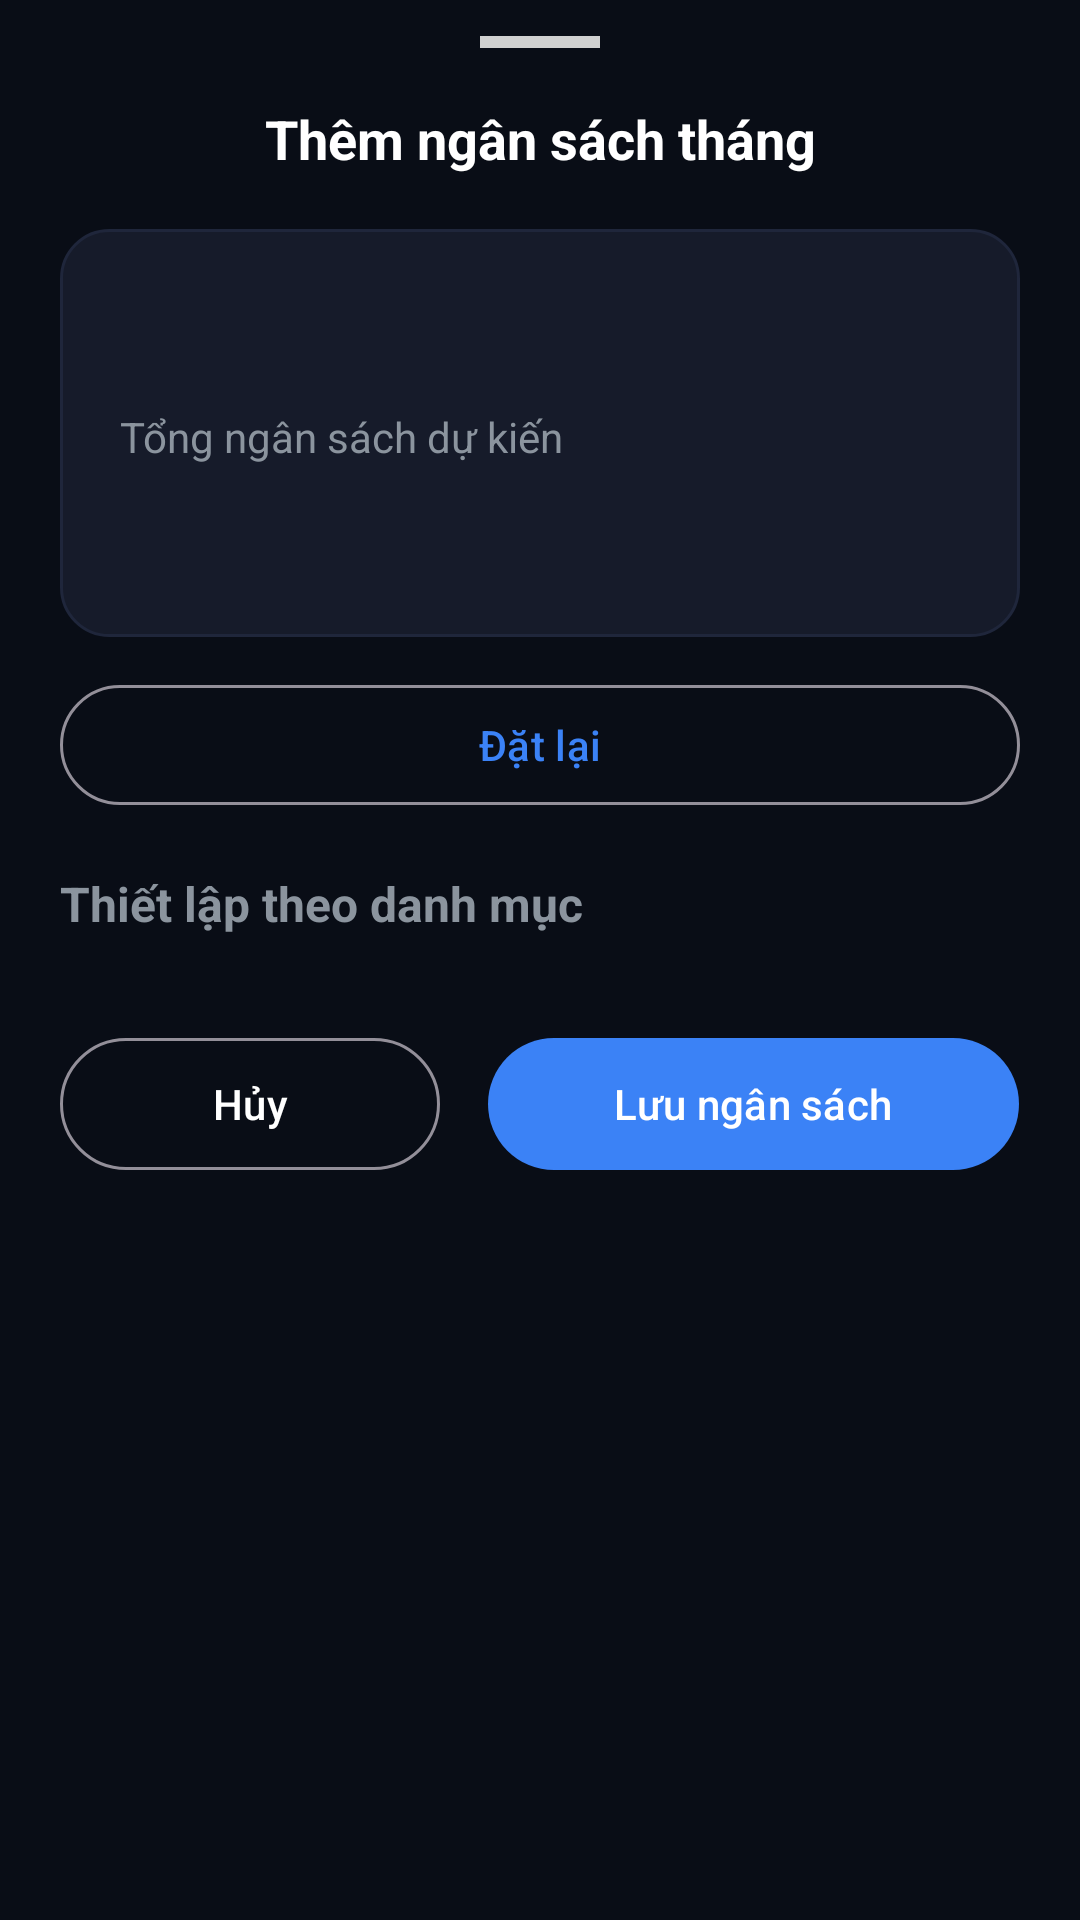

This screen was rendered from an Android layout file. Write that file and the resources it references.
<!-- AndroidManifest.xml: application theme Theme.PersonalFinance -->
<!-- res/layout/fragment_add_budget.xml -->
<?xml version="1.0" encoding="utf-8"?>
<ScrollView xmlns:android="http://schemas.android.com/apk/res/android"
    xmlns:app="http://schemas.android.com/apk/res-auto"
    android:layout_width="match_parent"
    android:layout_height="match_parent"
    android:background="@drawable/bg_bottom_sheet"
    android:fillViewport="true">

    <LinearLayout
        android:layout_width="match_parent"
        android:layout_height="wrap_content"
        android:orientation="vertical"
        android:paddingStart="20dp"
        android:paddingTop="12dp"
        android:paddingEnd="20dp"
        android:paddingBottom="24dp">

        <View
            android:id="@+id/dragHandle"
            android:layout_width="40dp"
            android:layout_height="4dp"
            android:layout_gravity="center_horizontal"
            android:background="#D0D0D0" />

        <LinearLayout
            android:layout_width="match_parent"
            android:layout_height="wrap_content"
            android:layout_marginTop="18dp"
            android:gravity="center_vertical"
            android:orientation="horizontal">

            <TextView
                android:id="@+id/tvSheetTitle"
                android:layout_width="0dp"
                android:layout_height="wrap_content"
                android:layout_weight="1"
                android:gravity="center"
                android:text="@string/ui_them_ngan_sach_thang"
                android:textColor="@color/text_primary"
                android:textSize="18sp"
                android:textStyle="bold" />
        </LinearLayout>

        <LinearLayout
            android:id="@+id/summaryCard"
            android:layout_width="match_parent"
            android:layout_height="wrap_content"
            android:layout_marginTop="18dp"
            android:background="@drawable/bg_rounded_card"
            android:orientation="vertical"
            android:padding="20dp">

            <TextView
                android:id="@+id/tvMonth"
                android:layout_width="match_parent"
                android:layout_height="wrap_content"
                android:textColor="@color/text_primary"
                android:textSize="16sp"
                android:textStyle="bold" />

            <TextView
                android:layout_width="match_parent"
                android:layout_height="wrap_content"
                android:layout_marginTop="18dp"
                android:text="@string/ui_tong_ngan_sach_du_kien"
                android:textColor="@color/text_secondary"
                android:textSize="14sp" />

            <EditText
                android:id="@+id/edtTotalBudget"
                android:layout_width="match_parent"
                android:layout_height="wrap_content"
                android:background="@android:color/transparent"
                android:inputType="numberDecimal"
                android:paddingTop="6dp"
                android:paddingBottom="2dp"
                android:singleLine="true"
                android:textColor="@color/text_primary"
                android:textSize="22sp"
                android:textStyle="bold" />
        </LinearLayout>

        <LinearLayout
            android:layout_width="match_parent"
            android:layout_height="wrap_content"
            android:layout_marginTop="12dp"
            android:orientation="horizontal">

            <Button
                android:id="@+id/btnReset"
                style="@style/Widget.Material3.Button.OutlinedButton"
                android:layout_width="match_parent"
                android:layout_height="48dp"
                android:text="@string/ui_dat_lai"
                android:textAllCaps="false"
                android:textColor="@color/primary" />
        </LinearLayout>

        <TextView
            android:layout_width="match_parent"
            android:layout_height="wrap_content"
            android:layout_marginTop="18dp"
            android:text="@string/ui_thiet_lap_theo_danh_muc"
            android:textColor="@color/text_secondary"
            android:textSize="16sp"
            android:textStyle="bold" />

        <LinearLayout
            android:id="@+id/categoryContainer"
            android:layout_width="match_parent"
            android:layout_height="wrap_content"
            android:layout_marginTop="10dp"
            android:orientation="vertical" />

        <LinearLayout
            android:layout_width="match_parent"
            android:layout_height="wrap_content"
            android:layout_marginTop="20dp"
            android:orientation="horizontal">

            <Button
                android:id="@+id/btnCancel"
                style="@style/Widget.Material3.Button.OutlinedButton"
                android:layout_width="0dp"
                android:layout_height="52dp"
                android:layout_marginEnd="8dp"
                android:layout_weight="1"
                android:text="@string/btn_cancel"
                android:textAllCaps="false"
                android:textColor="@color/text_primary" />

            <Button
                android:id="@+id/btnSave"
                style="@style/Widget.Material3.Button"
                android:layout_width="0dp"
                android:layout_height="52dp"
                android:layout_marginStart="8dp"
                android:layout_weight="1.4"
                android:text="@string/ui_luu_ngan_sach"
                android:textAllCaps="false"
                app:backgroundTint="@color/primary" />
        </LinearLayout>
    </LinearLayout>
</ScrollView>
<!-- resources referenced by this layout -->
<resources>
  <color name="primary">#3B82F6</color>
  <color name="text_primary">#FFFFFF</color>
  <color name="text_secondary">#8B949E</color>
  <!-- drawable bg_rounded_card (drawable) -->
  <?xml version="1.0" encoding="utf-8"?>
  <shape xmlns:android="http://schemas.android.com/apk/res/android"
      android:shape="rectangle">
      <corners android:radius="16dp" />
      <solid android:color="@color/surface" />
      <stroke
          android:width="1dp"
          android:color="@color/divider" />
  </shape>
  <string name="btn_cancel">Hủy</string>
  <string name="ui_dat_lai">Đặt lại</string>
  <string name="ui_luu_ngan_sach">Lưu ngân sách</string>
  <string name="ui_them_ngan_sach_thang">Thêm ngân sách tháng</string>
  <string name="ui_thiet_lap_theo_danh_muc">Thiết lập theo danh mục</string>
  <string name="ui_tong_ngan_sach_du_kien">Tổng ngân sách dự kiến</string>
  <style name="Theme.PersonalFinance" parent="Theme.Material3.Dark.NoActionBar">
          <item name="colorPrimary">@color/primary</item>
          <item name="colorPrimaryDark">@color/primary_dark</item>
          <item name="colorPrimaryVariant">@color/primary_variant</item>
          <item name="colorSecondary">@color/secondary</item>
          <item name="colorSecondaryVariant">@color/secondary_variant</item>
          <item name="colorOnPrimary">@color/white</item>
          <item name="colorOnSecondary">@color/white</item>
          <item name="colorOnSurface">@color/text_primary</item>
          <item name="android:colorBackground">@color/background</item>
          <item name="colorSurface">@color/surface</item>
          <item name="colorSurfaceVariant">@color/surface_variant</item>
          <item name="android:statusBarColor">@color/background</item>
          <item name="android:navigationBarColor">@color/background</item>
      </style>
  <color name="surface">#161B2A</color>
  <color name="divider">#1F263B</color>
  <color name="primary_dark">#06080C</color>
  <color name="primary_variant">#2563EB</color>
  <color name="secondary">#F85149</color>
  <color name="secondary_variant">#D946EF</color>
  <color name="white">#FFFFFFFF</color>
  <color name="background">#090D16</color>
  <color name="surface_variant">#1F263B</color>
</resources>
